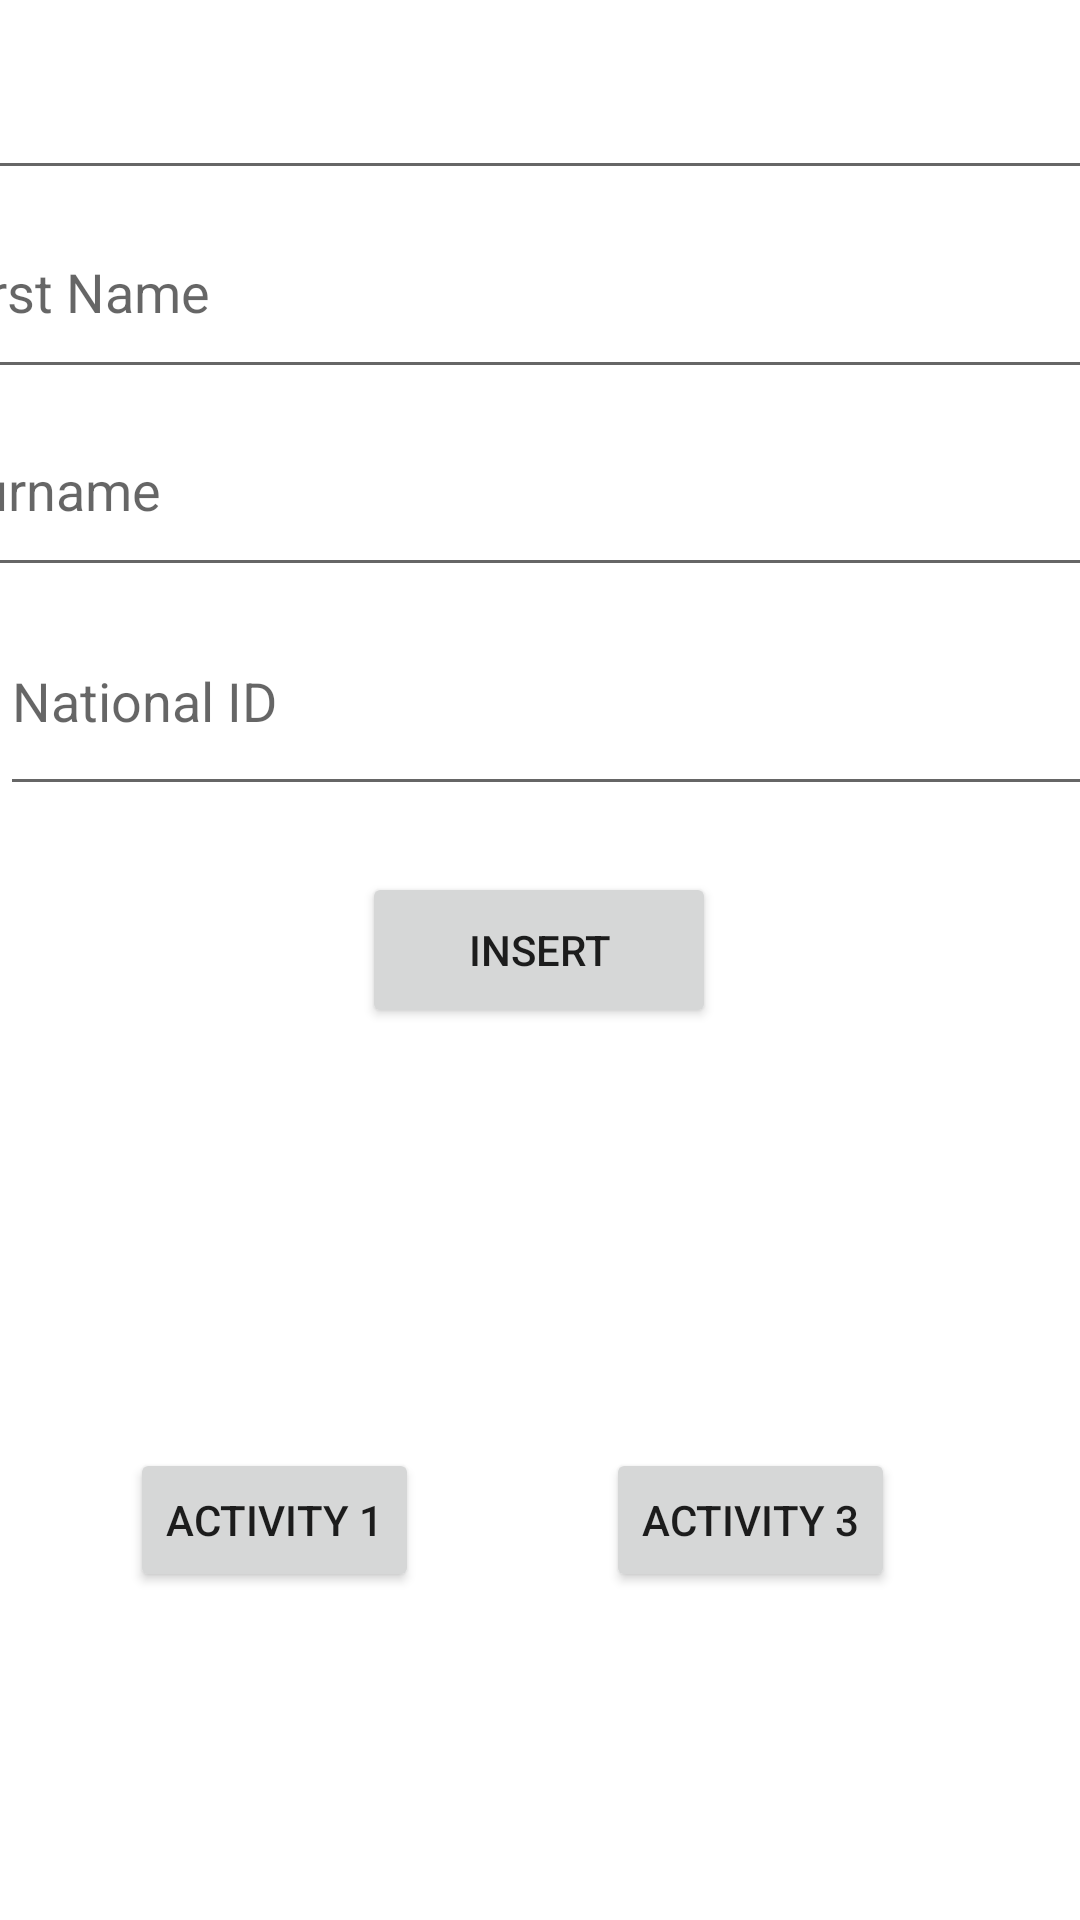

Reconstruct the res/layout file that produces this screen, plus the resources it refers to.
<!-- AndroidManifest.xml: application theme Theme.AbubakermidT2 -->
<!-- res/layout/activity_main2.xml -->
<?xml version="1.0" encoding="utf-8"?>
<androidx.constraintlayout.widget.ConstraintLayout xmlns:android="http://schemas.android.com/apk/res/android"
    xmlns:app="http://schemas.android.com/apk/res-auto"
    xmlns:tools="http://schemas.android.com/tools"
    android:layout_width="match_parent"
    android:layout_height="match_parent"
    tools:context=".MainActivity2">

    <EditText
        android:id="@+id/etxtId"
        android:layout_width="412dp"
        android:layout_height="64dp"
        android:ems="10"
        android:hint="ID"
        android:inputType="number"
        app:layout_constraintBottom_toTopOf="@+id/etxtName"
        app:layout_constraintEnd_toEndOf="parent"
        app:layout_constraintHorizontal_bias="0.5"
        app:layout_constraintStart_toStartOf="parent"
        app:layout_constraintTop_toTopOf="parent" />

    <EditText
        android:id="@+id/etxtName"
        android:layout_width="405dp"
        android:layout_height="68dp"
        android:ems="10"
        android:hint="First Name"
        android:inputType="textPersonName"
        app:layout_constraintBottom_toBottomOf="parent"
        app:layout_constraintEnd_toEndOf="parent"
        app:layout_constraintStart_toStartOf="parent"
        app:layout_constraintTop_toTopOf="parent"
        app:layout_constraintVertical_bias="0.108" />

    <EditText
        android:id="@+id/etxtSurname"
        android:layout_width="405dp"
        android:layout_height="68dp"
        android:ems="10"
        android:hint="Surname"
        android:inputType="textPersonName"
        app:layout_constraintBottom_toBottomOf="parent"
        app:layout_constraintEnd_toEndOf="parent"
        app:layout_constraintStart_toStartOf="parent"
        app:layout_constraintTop_toTopOf="parent"
        app:layout_constraintVertical_bias="0.223" />

    <EditText
        android:id="@+id/etxtNat"
        android:layout_width="403dp"
        android:layout_height="73dp"
        android:ems="10"
        android:hint="National ID"
        android:inputType="number"
        app:layout_constraintBottom_toBottomOf="parent"
        app:layout_constraintEnd_toEndOf="parent"
        app:layout_constraintHorizontal_bias="0.0"
        app:layout_constraintStart_toStartOf="parent"
        app:layout_constraintTop_toBottomOf="@+id/etxtSurname"
        app:layout_constraintVertical_bias="0.0" />

    <Button
        android:id="@+id/bttnInsert"
        android:layout_width="118dp"
        android:layout_height="52dp"
        android:text="Insert"
        app:layout_constraintBottom_toBottomOf="parent"
        app:layout_constraintEnd_toEndOf="parent"
        app:layout_constraintHorizontal_bias="0.498"
        app:layout_constraintStart_toStartOf="parent"
        app:layout_constraintTop_toBottomOf="@+id/etxtNat"
        app:layout_constraintVertical_bias="0.069" />

    <Button
        android:id="@+id/bttnAct1"
        android:layout_width="wrap_content"
        android:layout_height="wrap_content"
        android:text="Activity 1"
        app:layout_constraintBottom_toBottomOf="parent"
        app:layout_constraintEnd_toEndOf="parent"
        app:layout_constraintHorizontal_bias="0.164"
        app:layout_constraintStart_toStartOf="parent"
        app:layout_constraintTop_toBottomOf="@+id/bttnInsert"
        app:layout_constraintVertical_bias="0.561" />

    <Button
        android:id="@+id/bttnAct3"
        android:layout_width="wrap_content"
        android:layout_height="wrap_content"
        android:text="Activity 3"
        app:layout_constraintBottom_toBottomOf="parent"
        app:layout_constraintEnd_toEndOf="parent"
        app:layout_constraintHorizontal_bias="0.503"
        app:layout_constraintStart_toEndOf="@+id/bttnAct1"
        app:layout_constraintTop_toBottomOf="@+id/bttnInsert"
        app:layout_constraintVertical_bias="0.561" />

</androidx.constraintlayout.widget.ConstraintLayout>
<!-- resources referenced by this layout -->
<resources>
  <style name="Theme.AbubakermidT2" parent="Theme.MaterialComponents.DayNight.DarkActionBar">
          
          <item name="colorPrimary">@color/purple_500</item>
          <item name="colorPrimaryVariant">@color/purple_700</item>
          <item name="colorOnPrimary">@color/white</item>
          
          <item name="colorSecondary">@color/teal_200</item>
          <item name="colorSecondaryVariant">@color/teal_700</item>
          <item name="colorOnSecondary">@color/black</item>
          
          <item name="android:statusBarColor" tools:targetApi="l">?attr/colorPrimaryVariant</item>
          
      </style>
  <!-- not gathered from this repository: default colours our renderer supplied (Android Studio template values) -->
  <color name="purple_500">#FF6200EE</color>
  <color name="purple_700">#FF3700B3</color>
  <color name="teal_200">#FF03DAC5</color>
  <color name="teal_700">#FF018786</color>
  <color name="black">#FF000000</color>
  <color name="white">#FFFFFFFF</color>
</resources>
